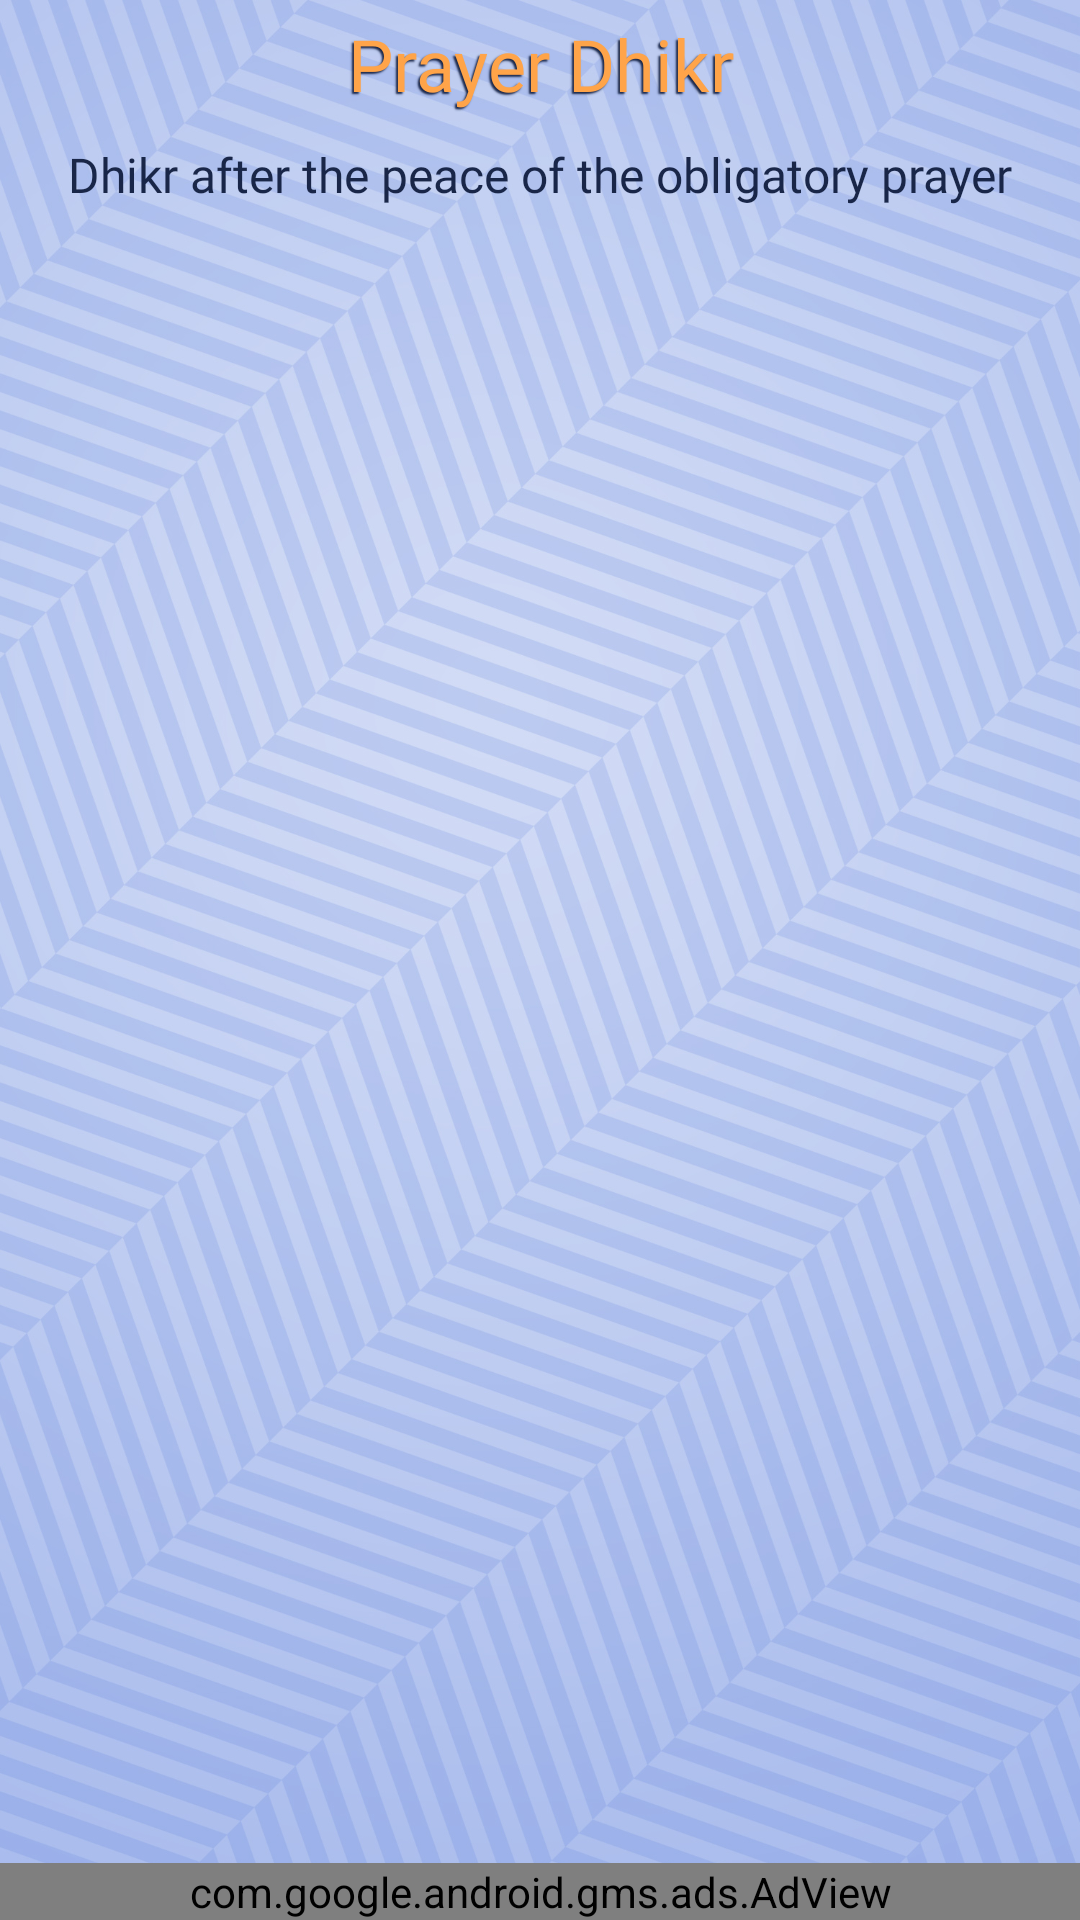

Write the Android layout XML for this screen, with the resource values it uses.
<!-- AndroidManifest.xml: application theme AppThemee -->
<!-- res/layout/activity_salat_dikr.xml -->
<?xml version="1.0" encoding="utf-8"?>
<RelativeLayout xmlns:android="http://schemas.android.com/apk/res/android"
    xmlns:tools="http://schemas.android.com/tools"
    android:layout_width="match_parent"
    android:layout_height="match_parent"
    tools:context=".SalatDikrActivity">
        <TextView
            android:id="@+id/salatdikrtitle"
            android:layout_width="match_parent"
            android:layout_height="wrap_content"
            android:fontFamily="@font/changa_bold"
            android:text="@string/salatdikr"
            android:gravity="center"
            android:layout_margin="5dp"
            android:textColor="@color/colorAccent"
            android:shadowColor="@color/colorPrimary"
            android:shadowDx="-2"
            android:shadowDy="2"
            android:shadowRadius="1"
            android:textSize="24sp" />
        <TextView
            android:id="@+id/salatdikrsubtitle"
            android:layout_width="match_parent"
            android:layout_height="wrap_content"
            android:textSize="16sp"
            android:layout_margin="5dp"
            android:gravity="center"
            android:fontFamily="@font/changa_light"
            android:layout_below="@+id/salatdikrtitle"
            android:text="@string/salatdikrsub"/>
        <LinearLayout
            android:layout_width="match_parent"
            android:layout_height="wrap_content"
            android:id="@+id/contentlayout"
            android:layout_below="@+id/salatdikrsubtitle">
            <android.support.v7.widget.RecyclerView
                android:id="@+id/recyclerView"
                android:layout_width="match_parent"
                android:layout_height="match_parent"
                android:scrollbarThumbVertical="@color/colorAccent"
                android:scrollbarSize="5dp"
                android:padding="4dp"
                android:scrollbars="vertical" />
        </LinearLayout>
    <com.google.android.gms.ads.AdView
        xmlns:ads="http://schemas.android.com/apk/res-auto"
        android:id="@+id/adVieww"
        android:layout_width="match_parent"
        android:layout_height="wrap_content"
        android:layout_centerHorizontal="true"
        android:layout_alignParentBottom="true"
        ads:adSize="SMART_BANNER"
        ads:adUnitId="@string/salatdikr_banner">
    </com.google.android.gms.ads.AdView>
</RelativeLayout>
<!-- resources referenced by this layout -->
<resources>
  <color name="colorAccent">#ffa449</color>
  <color name="colorPrimary">#192648</color>
  <string name="salatdikr">Prayer Dhikr</string>
  <string name="salatdikrsub">Dhikr after the peace of the obligatory prayer</string>
  <style name="AppThemee" parent="Theme.AppCompat.Light.NoActionBar">
          
          <item name="colorPrimary">@color/colorPrimary</item>
          <item name="colorPrimaryDark">@color/colorPrimaryDark</item>
          <item name="colorAccent">@color/colorAccent</item>
          <item name="android:textColor">@color/colorPrimary</item>
          <item name="cardViewStyle">@style/AppThemee</item>
          <item name="cardBackgroundColor">@android:color/white</item>
          <item name="android:windowBackground">@drawable/wallpaperr</item>
      </style>
  <color name="colorPrimaryDark">#121c3a</color>
  <!-- drawable wallpaperr: jpg bitmap (drawable-xxxhdpi, 641966 bytes) -->
</resources>
